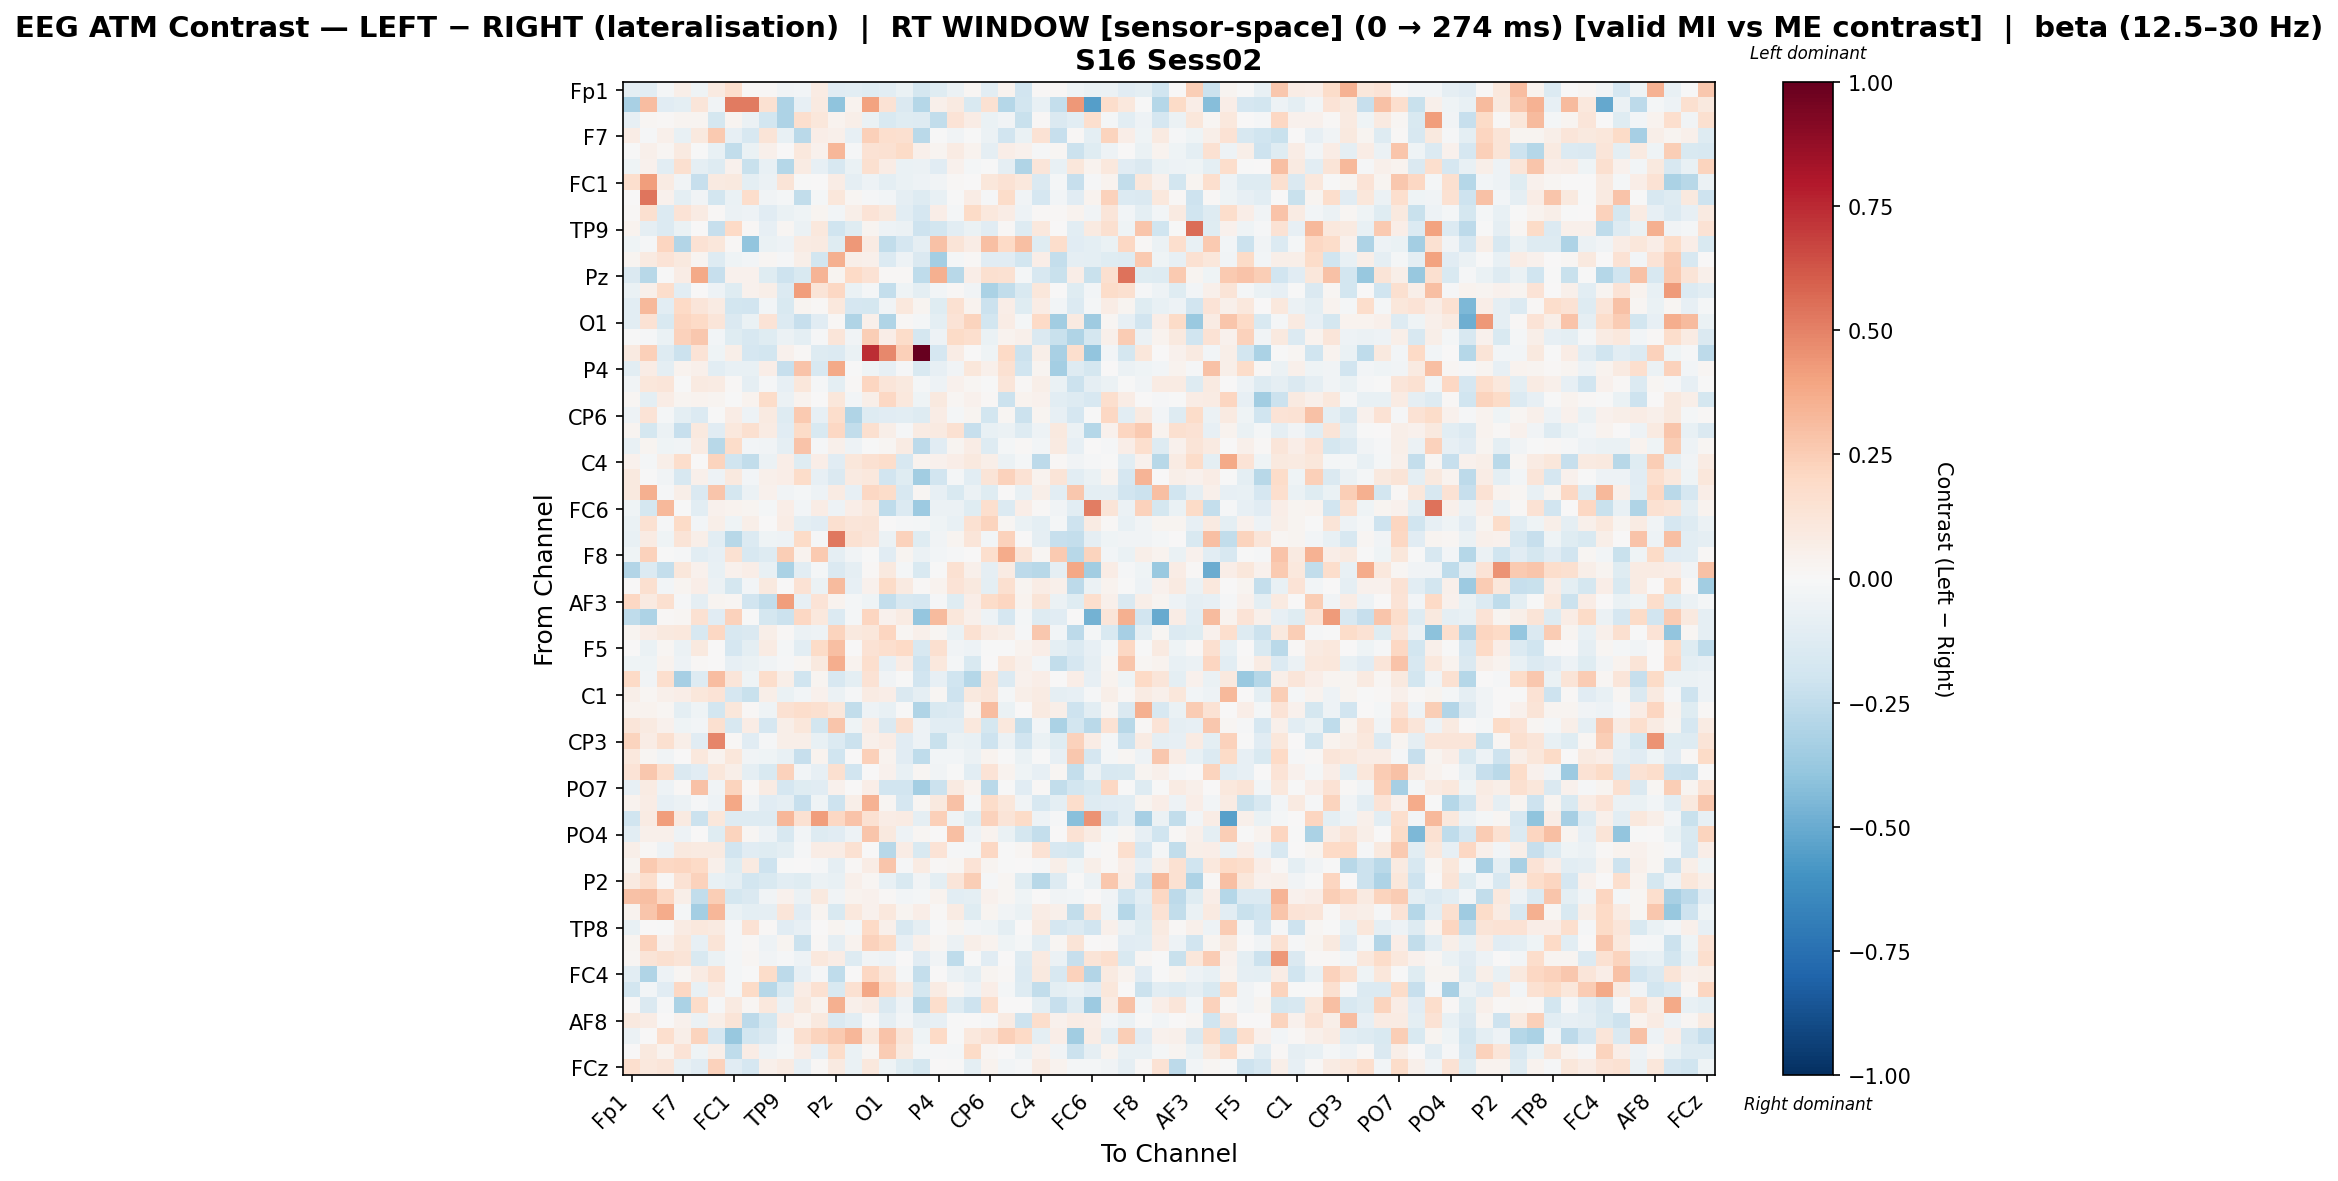

The data file committed next to this chart (first rows):
, Fp1, Fz, F3, F7, FT9, FC5, FC1, C3, T7, TP9, CP5, CP1, Pz, P3, P7, O1, Oz, O2, P4, P8, TP10, CP6, CP2
Fp1, -0.08893, -0.1059, -0.01998, 0.05865, -0.04627, 0.08785, 0.1714, 0.01366, 0.01233, -0.03278, -0.02789, 0.08194, -0.1147, -0.1025, -0.1221, -0.104, -0.06909, -0.172, -0.1224, -0.05669, 0.0184, -0.1077, 0.03566
Fz, -0.3236, 0.3117, -0.1153, -0.1007, 0.1213, -0.03492, 0.5198, 0.5217, 0.1527, -0.3053, -0.0809, 0.08728, -0.4052, 0.03699, 0.4027, 0.1426, -0.1419, -0.285, 0.04887, 0.09181, -0.1492, 0.1505, -0.2871
F3, -0.07877, 0.02312, 0.01128, 0.02522, 0.02432, -0.1784, 0.02924, -0.05866, -0.187, -0.312, 0.1647, 0.1155, 0.03672, 0.0557, -0.065, -0.1543, -0.1223, -0.1283, -0.2493, 0.1344, 0.07195, -0.06888, -0.03603
F7, 0.07653, -0.01029, 0.05121, -0.07498, 0.09948, 0.2643, -0.08207, -0.1581, 0.1295, -0.07708, -0.2703, 0.06794, 0.05067, -0.08374, 0.2378, 0.1711, 0.1623, -0.2725, -0.007398, -0.03434, -0.0008488, -0.05803, -0.1944
FT9, -0.004631, 0.05285, 0.02026, 0.08688, -0.002018, -0.0734, -0.2444, -0.06442, 0.04838, 0.0, 0.1086, 0.04252, 0.3331, -0.0105, 0.142, 0.1528, 0.1945, 0.05206, 0.02602, 0.08284, 0.03255, -0.09029, 0.06797
FC5, -0.03996, 0.04682, -0.1028, 0.1616, -0.08981, -0.1278, 0.04627, -0.2256, -0.07138, -0.2855, 0.08301, -0.08508, -0.1567, -0.06882, 0.1573, 0.0745, -0.06708, -0.05945, -0.111, 0.03934, -0.01938, -0.006364, -0.09085
FC1, 0.1644, 0.4181, 0.07993, -0.03386, -0.2317, 0.08854, 0.0982, -0.09751, -0.06022, 0.1275, -0.00017, 0.006566, 0.07426, -0.09329, -0.05072, -0.1004, -0.06594, -0.04852, -0.03236, 0.01167, 0.001189, 0.1119, 0.1426
C3, 0.001806, 0.5315, 0.04677, -0.09645, -0.03862, -0.1816, -0.06926, 0.1761, -0.03186, -0.01826, -0.2463, -0.02176, 0.1159, 0.02304, -0.01073, -0.02833, -0.09013, -0.1293, -0.07436, -1.4911970496241023e-06, 0.07119, -0.01349, 0.1835
T7, 0.01466, 0.1584, -0.1346, 0.1395, 0.08465, 0.01372, -0.05764, -0.04923, -0.1158, -0.06435, -0.03969, 0.02905, -0.02759, 0.05771, 0.1352, 0.0999, -0.1087, -0.1684, 0.06894, -0.02242, 0.1941, 0.1083, 0.0742
TP9, 0.03388, -0.08841, -0.1403, -0.06979, 0.0, -0.2289, 0.203, 0.008623, -0.0792, 0.02028, -0.06027, 0.1046, -0.1982, -0.1179, 0.02845, -0.04994, -0.05683, -0.2096, -0.18, -0.1086, -0.06979, -0.1152, 0.01017
CP5, -0.03984, -0.01052, 0.2159, -0.2906, 0.1412, 0.1097, 0.01486, -0.3955, -0.06305, -0.05217, 0.08497, 0.08895, -0.1212, 0.4311, 0.08038, -0.2461, -0.1646, -0.08612, 0.2938, 0.1252, 0.07046, 0.3015, 0.2022
CP1, 0.02761, 0.08978, 0.1341, 0.09688, 0.02962, -0.1268, -0.0462, -0.03101, 0.02179, -0.01119, 0.05619, -0.1818, 0.3571, 0.06173, 0.05425, -0.138, -0.05229, -0.1418, -0.3409, -0.01656, 0.009063, -0.1158, -0.1106
Pz, -0.143, -0.2795, -0.004157, 0.07384, 0.3783, -0.2334, 0.04414, 0.04387, -0.1227, -0.2097, -0.1522, 0.3401, 0.02583, 0.1982, 0.1412, 0.01385, 0.01155, -0.2501, 0.3528, -0.278, 0.0663, 0.1606, 0.1518
P3, -0.06904, 0.04936, 0.174, -0.109, 0.006503, -0.05377, -0.1197, 0.04511, 0.06158, -0.1378, 0.4174, 0.1251, 0.2087, -0.06938, -0.02089, -0.2359, -0.03943, -0.09512, -0.02594, 0.01107, -0.0362, -0.3199, -0.2469
P7, -0.1022, 0.3246, -0.108, 0.1981, 0.1228, 0.08035, -0.185, -0.1902, -0.03089, -0.1541, 0.02553, 0.01408, 0.1049, -0.1668, -0.1784, -0.03254, 0.1087, 0.03004, -0.1177, 0.1559, 0.03901, -0.2154, 0.06817
O1, -0.1065, 0.1474, -0.1539, 0.212, 0.2005, 0.1203, -0.1407, -0.0651, 0.1359, -0.1406, -0.2314, -0.1142, 0.01521, -0.3039, 0.04866, -0.3029, 0.01494, -0.02298, -0.0955, 0.1401, 0.226, -0.1826, 0.07171
Oz, -0.00774, -0.01252, -0.06866, 0.2272, 0.2674, -0.02985, -0.1239, -0.16, -0.1197, -0.06132, -0.1002, -0.01403, 0.1181, -0.03485, 0.2495, 0.06357, 0.1859, -0.1732, -0.04941, 0.1951, 0.1659, -0.068, 0.03154
O2, 0.09158, 0.2351, -0.1272, -0.2138, 0.1395, -0.04368, 0.06159, -0.1695, -0.183, 0.03956, 0.008413, -0.1306, -0.1377, -0.06612, 0.7415, 0.4818, 0.2348, 1.0, -0.1696, 0.07519, 0.004544, -0.04149, 0.2003
P4, -0.1074, 0.0769, -0.1009, 0.03823, 0.05365, -0.1071, -0.07322, -0.07754, 0.06682, -0.2323, 0.286, -0.1612, 0.3784, -0.005595, -0.04455, -0.08398, -0.01122, -0.1554, -0.08499, -0.03615, 0.1143, 0.04893, 0.1493
P8, -0.03536, 0.116, 0.1173, -0.006309, 0.08646, 0.08108, 0.01254, -0.09054, -0.01379, -0.08176, 0.1118, -0.01432, -0.09551, 0.01172, 0.2115, 0.1237, 0.09744, -0.01773, -0.04761, 0.03931, 0.01995, -0.002555, 0.1244
TP10, 0.01843, -0.1015, 0.07376, 0.02437, 0.03724, 0.0253, -0.006838, 0.03542, 0.1806, -0.05725, 0.03496, 0.006138, 0.1163, -0.02804, 0.05564, 0.2069, 0.1076, -0.04613, 0.09803, 0.0198, 0.03992, 0.01112, -0.2151
CP6, -0.05178, 0.1364, -0.02108, -0.09507, -0.1404, -0.004907, 0.072, -0.054, 0.09188, -0.1306, 0.2624, -0.08048, 0.1778, -0.3014, -0.1315, -0.1161, -0.1071, -0.1263, 0.07435, -0.01831, 0.02459, -0.1816, 0.02169
CP2, 0.02951, -0.1788, -0.05655, -0.2313, 0.0973, -0.1136, 0.1079, 0.1637, 0.08414, -0.1117, 0.1914, -0.1531, 0.2033, -0.2489, 0.1577, 0.06208, -0.00834, 0.07909, 0.09317, 0.1521, -0.2277, -0.07396, -0.0556
Cz, -0.07379, 0.02444, -0.0391, -0.03891, 0.08395, -0.2763, 0.1867, -0.03105, -0.03139, -0.08901, 0.282, -0.01466, 0.05303, -0.04965, -0.00041, 0.01739, 0.07828, -0.2578, -0.1146, 0.02562, 0.07387, -0.1324, -0.0207
C4, 0.04415, -0.01607, 0.06192, 0.1785, 0.005716, 0.2212, -0.1979, -0.2444, -0.05543, 0.06928, -0.1232, 0.06984, -0.1102, 0.1146, 0.1517, 0.1791, -0.164, 0.03713, 0.04494, 0.06865, 0.0954, 0.05486, -0.05485
T8, 0.1014, -0.007471, -0.03387, -0.1597, 0.04855, -0.04973, 0.09483, -0.02697, 0.051, 0.06594, 0.1821, -0.08392, -0.1427, 0.08827, 0.1078, -0.1881, -0.1192, -0.3443, -0.1879, -0.0217, -0.1089, 0.1323, 0.2305
FT10, 0.09863, 0.3561, -0.01528, 0.05478, -0.146, 0.2737, -0.1786, -0.05904, 0.043, -0.03365, -0.02044, -0.04709, 0.08205, -0.08467, 0.2039, 0.1827, -0.1564, 0.02118, -0.08309, -0.1532, -0.05579, -0.1219, 0.003089
FC6, -0.04038, -0.1734, 0.3274, -0.002946, -0.105, 0.04213, 0.03686, 0.0273, -0.01679, 0.06729, -0.02989, 0.07428, -0.05139, 0.06608, 0.108, -0.2551, -0.1331, -0.3596, -0.06175, -0.05621, -0.1198, 0.1699, -0.1392
FC2, -0.0702, 0.15, -0.01177, 0.1883, -0.02611, 0.05879, -0.04248, 0.0569, 0.006071, 0.07072, -0.0982, -0.1172, 0.1564, 0.1189, 0.1304, 0.0002111, -0.0155, -0.02198, -0.03958, -0.07032, 0.154, 0.2252, 0.02109
F4, -0.0757, 0.08324, -0.04317, 0.1269, 0.05716, -0.1019, -0.281, -0.1399, -0.04325, -0.04829, 0.1944, -0.01312, 0.5264, 0.1513, 0.1184, -0.05781, 0.2298, -0.123, -0.03352, 0.03116, 0.1214, -0.02417, 0.227
F8, -0.04552, 0.2272, -0.006583, -0.01036, -0.1051, -0.08528, 0.151, -0.1583, -0.1303, 0.2479, 0.03246, 0.2588, -0.08663, -0.03304, -0.001195, -0.1116, 0.02969, -0.05995, -0.0242, -0.009187, 0.0, 0.1678, 0.372
Fp2, -0.2929, -0.1336, -0.2348, 0.1145, 0.04125, -0.07508, 0.0417, 0.06302, -0.07272, -0.317, -0.104, -0.02294, -0.146, -0.08703, 0.01175, 0.09518, -0.02224, -0.1499, -0.007718, 0.1513, 0.04924, -0.08815, 0.08521
AF7, 0.0, 0.1565, -0.02354, 0.02657, 0.0686, -0.05926, -0.1759, -0.02514, 0.09832, 0.0, 0.1471, -0.05933, 0.3201, -0.0824, 0.04335, 0.1892, 0.08632, 0.008033, 0.03295, 0.1346, 0.1015, -0.09704, 0.1583
AF3, 0.2081, 0.09287, 0.1624, -0.01526, -0.08746, 0.02913, 0.0223, -0.1877, -0.2427, 0.4174, -0.08092, 0.136, 0.03332, -0.02249, -0.0455, -0.2384, -0.1614, -0.1643, -0.008367, -0.1203, 0.06976, 0.186, 0.2152
AFz, -0.2531, -0.3107, 0.01209, 0.02233, 0.1486, -0.1146, 0.2335, -0.005898, -0.1746, -0.2128, 0.2075, 0.1074, -0.1343, -0.01931, 0.2166, 0.04191, 0.08523, -0.3837, 0.3137, 0.1131, 0.05099, -0.05043, -0.1706
F1, 0.0271, 0.06368, 0.09839, 0.1056, -0.1636, 0.2033, -0.1564, -0.1411, 0.05695, 0.009084, -0.05671, -0.04852, 0.2248, 0.0959, 0.1132, 0.2183, 0.01699, 0.05157, 0.01904, -0.06987, 0.1519, 0.08039, 0.05598
F5, 0.0001066, -0.0647, 0.0226, -0.05929, 0.09459, 0.005408, -0.1659, -0.0994, 0.08578, -0.02134, -0.1089, 0.1907, 0.303, 0.001588, 0.1458, 0.17, 0.2006, -0.1566, 0.164, -0.03131, -0.05307, -0.003188, -0.0008047
FT7, -0.04111, -0.0397, 0.03377, -0.05216, 0.008057, 0.0, -0.08034, -0.06808, -0.03169, -0.01307, 0.01655, 0.0976, 0.3605, 0.03788, 0.1657, -0.08491, 0.07378, -0.2067, 0.1056, -0.02115, -0.1538, 0.002227, 0.1036
FC3, 0.1964, -0.03644, 0.171, -0.3301, -0.126, 0.3106, 0.1214, -0.04089, 0.1737, 0.06071, -0.1973, 0.0251, -0.1574, -0.09399, 0.1482, -0.03278, -0.001276, -0.1881, -0.08373, -0.1954, -0.2833, 0.1284, -0.1406
C1, 0.05747, 0.01666, 0.04691, 0.06301, 0.1132, 0.1397, -0.1657, -0.2238, 0.06115, -0.06619, -0.02464, 0.04505, -0.05479, -0.007905, 0.08554, 0.06524, -0.1439, -0.08869, 0.01622, -0.2034, 0.09534, 0.1223, -0.01669
C5, 0.03231, 0.03347, 0.01866, -0.09451, -0.04572, -0.1804, 0.1121, 0.01456, -0.04435, 0.1489, 0.1759, 0.1582, 0.1105, -0.2442, -0.04787, -0.07355, -0.0004062, -0.2983, -0.1485, -0.1356, 0.02865, 0.3109, -0.07015
TP7, 0.1179, 0.08819, 0.03955, -0.04369, -0.03053, 0.1602, -0.1607, 0.07126, -0.165, 0.05796, 0.117, -0.1859, 0.2742, -0.0405, 0.07128, -0.1445, 0.1612, -0.05034, -0.1038, -0.1088, 0.1087, -0.1734, 0.1039
CP3, 0.222, 0.07699, 0.1606, 0.06127, -0.1139, 0.4865, 0.00871, -0.1138, -0.0142, 0.06006, 0.06244, -0.0724, -0.1372, -0.217, 0.04765, 0.07137, -0.113, -0.05218, -0.2226, -0.06978, -0.07505, -0.2094, -0.05638
P1, 0.102, 0.01941, -0.03526, 0.003783, 0.1058, 0.03806, 0.1096, -0.03526, -0.03907, -0.07123, -0.2326, 0.03652, -0.1973, 0.0, 0.2354, 0.03381, -0.1102, -0.2559, -0.02871, -0.02962, -0.06206, 0.03593, -0.005623
P5, 0.1355, 0.2725, 0.1693, -0.1452, -0.117, 0.1167, 0.05634, -0.08777, -0.1538, 0.2274, -0.02949, -0.07984, 0.1585, -0.1885, 0.0003954, 0.04091, -0.07577, 0.02122, -0.0352, -0.007792, -0.1062, 0.1368, 0.03289
PO7, -0.08476, 0.08563, -0.05101, 0.01556, 0.2958, -0.03439, 0.2193, 0.008799, 0.08051, -0.1679, -0.1242, -0.1138, 0.04568, 0.00645, 0.06258, -0.1891, -0.1886, -0.3364, -0.2131, 0.08725, 0.03712, -0.2698, -0.006627
PO3, 0.03296, 0.07098, -0.07865, -0.0601, -0.01228, -0.05297, 0.386, -0.03419, -0.1102, -0.09233, -0.2293, -0.04684, -0.2056, 0.05603, 0.3489, 0.02106, -0.1672, 0.0169, 0.1013, 0.2902, -0.02008, 0.1809, 0.1095
POz, -0.1972, 0.08, 0.4153, 0.0929, -0.2179, 0.1147, -0.1283, -0.1307, -0.1262, 0.3284, 0.1552, 0.4212, 0.2065, 0.2856, 0.1561, 0.07424, 0.0807, -0.08704, 0.237, -0.04564, -0.1177, 0.2278, 0.1269
PO4, -0.1051, 0.04789, 0.05393, -0.05005, 0.007351, -0.1209, 0.219, 0.01806, -0.04893, -0.1633, -0.02803, -0.1308, -0.1126, -0.04695, 0.2772, 0.09593, -0.04782, 0.01924, 0.002615, 0.3047, -0.05084, 0.03813, -0.06922
PO8, 0.06072, 0.0109, -0.05414, 0.09733, 0.08974, 0.08799, -0.1949, -0.1111, -0.122, -0.1009, -0.009672, 0.0736, 0.0759, 0.1499, 0.00351, -0.2762, 0.07242, -0.156, 0.134, -0.008948, -0.0188, 0.2109, -0.005861
P6, 0.02378, 0.259, 0.2091, 0.2137, 0.2012, 0.04788, -0.1212, 0.08947, -0.2088, -0.00395, 0.003217, -0.007946, -0.09164, 0.01516, 0.07392, 0.2763, -0.01313, 0.07936, 0.01181, 0.017, 0.138, 0.0239, -0.007016
P2, 0.08789, 0.1674, 0.0107, 0.144, 0.2269, -0.07038, -0.09627, -0.1808, -0.1548, -0.1017, -0.1191, -0.05816, -0.07256, 0.04895, 0.01689, -0.0713, -0.1495, -0.03281, -0.09405, 0.1212, 0.2468, -0.01421, 0.0184
CPz, 0.2916, 0.3032, 0.2065, 0.05881, -0.2427, 0.2454, -0.1767, -0.1406, -0.03622, 0.04134, -0.05864, 0.09823, -0.03502, 0.03506, 0.04314, 0.01459, -0.02751, -0.01676, 0.03457, -0.1025, -0.0944, 0.04515, 0.02337
CP4, 0.03139, 0.275, 0.3683, -0.02043, -0.3394, 0.3327, -0.06611, -0.09956, -0.09294, 0.1228, -0.1101, 0.02812, -0.1511, 0.1091, 0.04069, 0.1073, 0.02504, 0.06605, 0.01154, 0.07946, -0.1189, 0.02361, -0.03862
TP8, -0.07235, 0.001912, -0.0008492, 0.08417, 0.1036, 0.0863, -0.008172, 0.1431, 0.01053, -0.1171, -0.08193, 0.002591, 0.02815, -0.01563, 0.1994, 0.04997, -0.1602, -0.08642, -0.003693, 0.02516, -0.0244, -0.04144, -0.09735
C6, 0.02893, 0.2278, 0.0458, 0.1135, -0.0822, 0.1282, -0.01148, 0.01237, -0.04796, 0.02797, -0.2136, 0.0128, -0.08932, 0.03569, 0.2339, 0.1937, -0.08592, 0.04688, 0.01692, -0.05841, 0.05981, 0.03796, -0.04491
C2, 0.02006, 0.1301, 0.1627, 0.13, -0.1501, -0.06569, -0.02031, 0.02205, -0.03229, -0.01143, -0.0511, 0.1019, 0.07476, -0.1288, -0.03373, -0.04934, 0.002407, -0.1115, -0.03318, -0.2537, -0.00288, -0.1109, 0.003497
FC4, -0.1039, -0.3013, -0.05165, 0.01936, 0.07938, 0.1509, -0.01726, -0.004426, 0.1807, -0.261, -0.08322, -0.01333, -0.2538, 0.003893, 0.2059, 0.1101, -0.02258, -0.2389, 0.003893, -0.05839, -0.1012, 0.02441, 0.01093
FT8, -0.1821, -0.03045, -0.1145, 0.2073, -0.07612, 0.08225, -0.02157, 0.1895, -0.2746, -0.1546, 0.0739, 0.1547, -0.1543, 0.1526, 0.3835, 0.1954, 0.09075, -0.1753, 0.07905, 0.02159, -0.05168, 0.06668, -0.02228
F6, 0.006871, -0.1467, -0.01387, -0.32, 0.1823, -0.01309, 0.08696, 0.01687, 0.1054, -0.05857, 0.1004, 0.03409, 0.353, 0.0469, 0.08187, -0.1461, -0.04872, -0.2747, 0.1787, -0.1308, -0.2059, 0.1667, 0.007322
... 4 more rows
